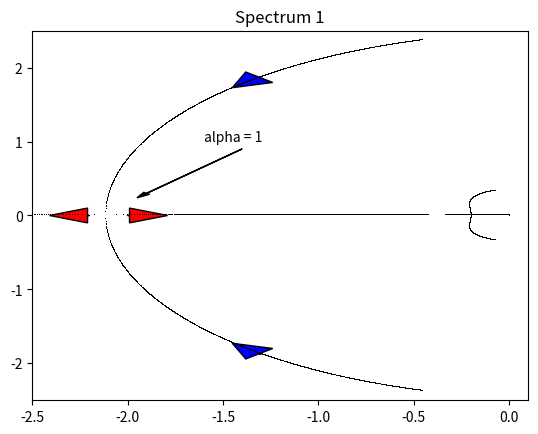

The matplotlib source for this figure:
# -*- coding: utf-8 -*-
"""
Created on Fri Nov 25 12:53:40 2016
[redacted]

In this a root locus plot for the critical damped system is simulated.
"""

from __future__ import division
import numpy as np
import matplotlib.pyplot as plt

#System parameters
g = 9.82
m = 20
M = 10
c = 10
k = 5
l0 = 5


#Angle controll
Kp1 = 0
Ki1 = 0   
Kd1 = 169.4311 #Criticaly damped

#Position controll
Kp2 = 0.9394572088
Ki2 = 0.00095111
Kd2 = 0    

dim_system = 8


def regulator(m,M,k,c,g,l0,a):
    return np.matrix([
    [0,0,0,1,0,0,0,0],
    [0,0,0,0,1,0,0,0],
    [0,0,0,0,0,1,0,0],
    [(-g*(m+M) - a*Kp1)/(M*l0),a*Kp2/(M*l0),0,-k/m -(a*Kd1)/(M*l0),(c+a*Kd2)/(M*l0)\
    ,0,-(a*Ki1)/(M*l0),a*Ki2/(M*l0)],
    [(m*g + a*Kp1)/M,-(a*Kp2)/M,0,a*Kd1/M,-(c+a*Kd2)/M,0,a*Ki1/M,-a*Ki2/M],
    [0,0,0,0,0,0,0,0],
    [1,0,0,0,0,0,0,0],
    [0,1,0,0,0,0,0,0]])

#==============================================================================
# Get eigenvalues and plot
#==============================================================================
alpha = np.linspace(0,3,5000)
#alpha = np.linspace(0,0.05,5000) #for plot 3
list_im = np.zeros((len(alpha),dim_system))
list_re = np.zeros((len(alpha),dim_system))
list_ei = np.zeros((len(alpha),dim_system), dtype = "complex128")

alpha_critical_wierd = 0.0428436

for i in range(len(alpha)):
    a = alpha[i]   
    eigval = np.linalg.eigvals(regulator(m,M,k,c,g,l0,a))
    list_ei[i] = eigval
    for q in range(len(eigval)):
        list_re[i,q] = np.real(eigval[q])
        list_im[i,q] = np.imag(eigval[q])

for j in range(dim_system):
    plt.plot(list_re.T[j],list_im.T[j],"k,")   
    minre = np.min(np.real(eigval))*1.2
    minim = np.min(np.imag(eigval))*1.2
    if minim == 0:
        minim = minre



plt.title("Spectrum 1")
plt.axis([-2.5,0.1,-2.5,2.5])
plt.arrow(-1.3,1.88,-0.01,-0.01, head_width=0.2, head_length=0.2, fc='b', ec='k')
plt.arrow(-1.3,-1.88,-0.01,0.01, head_width=0.2, head_length=0.2, fc='b', ec='k')
plt.arrow(-2,0,0.01,0, head_width=0.2, head_length=0.2, fc='r', ec='k')
plt.arrow(-2.2,0,-0.01,0, head_width=0.2, head_length=0.2, fc='r', ec='k')
plt.text(-1.6,1,"alpha = 1")
plt.arrow(-1.4,0.9,-0.5,-0.6, head_width=0.04, head_length=0.08, fc='k', ec='k')
#plt.savefig("grafer/spektrum1.pdf")

#plt.title("Spectrum 2")
#plt.axis([-0.35,0.01,-1,1])
#plt.text(-0.32,0.55,"alpha = 1")
#plt.arrow(-0.3,0.5,0.08,-0.38, head_width=0.01, head_length=0.03, fc='k', ec='k')
#plt.arrow(-0.3,0,0.01,0, head_width=0.1, head_length=0.03, fc='g', ec='k')
#plt.arrow(-0.11,0,-0.01,0, head_width=0.1, head_length=0.03, fc='b', ec='k')
#plt.arrow(-0.17,0.27,0.01,0.009, head_width=0.05, head_length=0.03, fc='r', ec='k')
#plt.arrow(-0.17,-0.27,0.01,-0.009, head_width=0.05, head_length=0.03, fc='r', ec='k')
##plt.savefig("grafer/spektrum2.pdf")    

#plt.title("Spectrum 3")
#plt.axis([-0.003,0.0001,-0.0012,0.0012])
#plt.arrow(-0.001,0.00102,-0.00005,0,width = 0.00002, head_width=0.00011, head_length=0.0002, fc='b', ec='k')
#plt.arrow(-0.001,-0.00102,-0.00005,0,width = 0.00002, head_width=0.00011, head_length=0.0002, fc='b', ec='k')
#plt.arrow(-0.0017,0,0.00005,0,width = 0.00002, head_width=0.00011, head_length=0.0002, fc='r', ec='k')
#plt.arrow(-0.00235,0,-0.00005,0,width = 0.00002, head_width=0.00011, head_length=0.0002, fc='g', ec='k')
#plt.text(-0.00274,0.0007,"alpha = %.5f" %(alpha_critical_wierd))
#plt.arrow(-0.0024,0.00065,0.00022,-0.00035,width = 0.00002, head_width=0.00005, head_length=0.0001, fc='k', ec='k')
##plt.savefig("grafer/spektrum3.pdf")   
#plt.show()  
